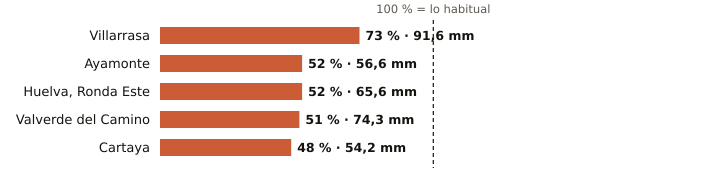

Source data for this figure (header and first rows):
estacion, provincia, indicativo, mm_otono, referencia_mm, pct, periodo_referencia, hasta, hora
Villarrasa, Huelva, 4622X, 91.6, 126.0, 73, 2011-2025, 2026-11-13, 5
Ayamonte, Huelva, 4549Y, 56.6, 109.1, 52, 2003-2025, 2026-11-13, 6
Huelva, Ronda Este, Huelva, 4642E, 65.6, 125.2, 52, 1991-2020, 2026-11-13, 6
Valverde del Camino, Huelva, 4575X, 74.3, 145.2, 51, 2005-2025, 2026-11-13, 6
Cartaya, Huelva, 4554X, 54.2, 111.8, 48, 2008-2025, 2026-11-13, 5
